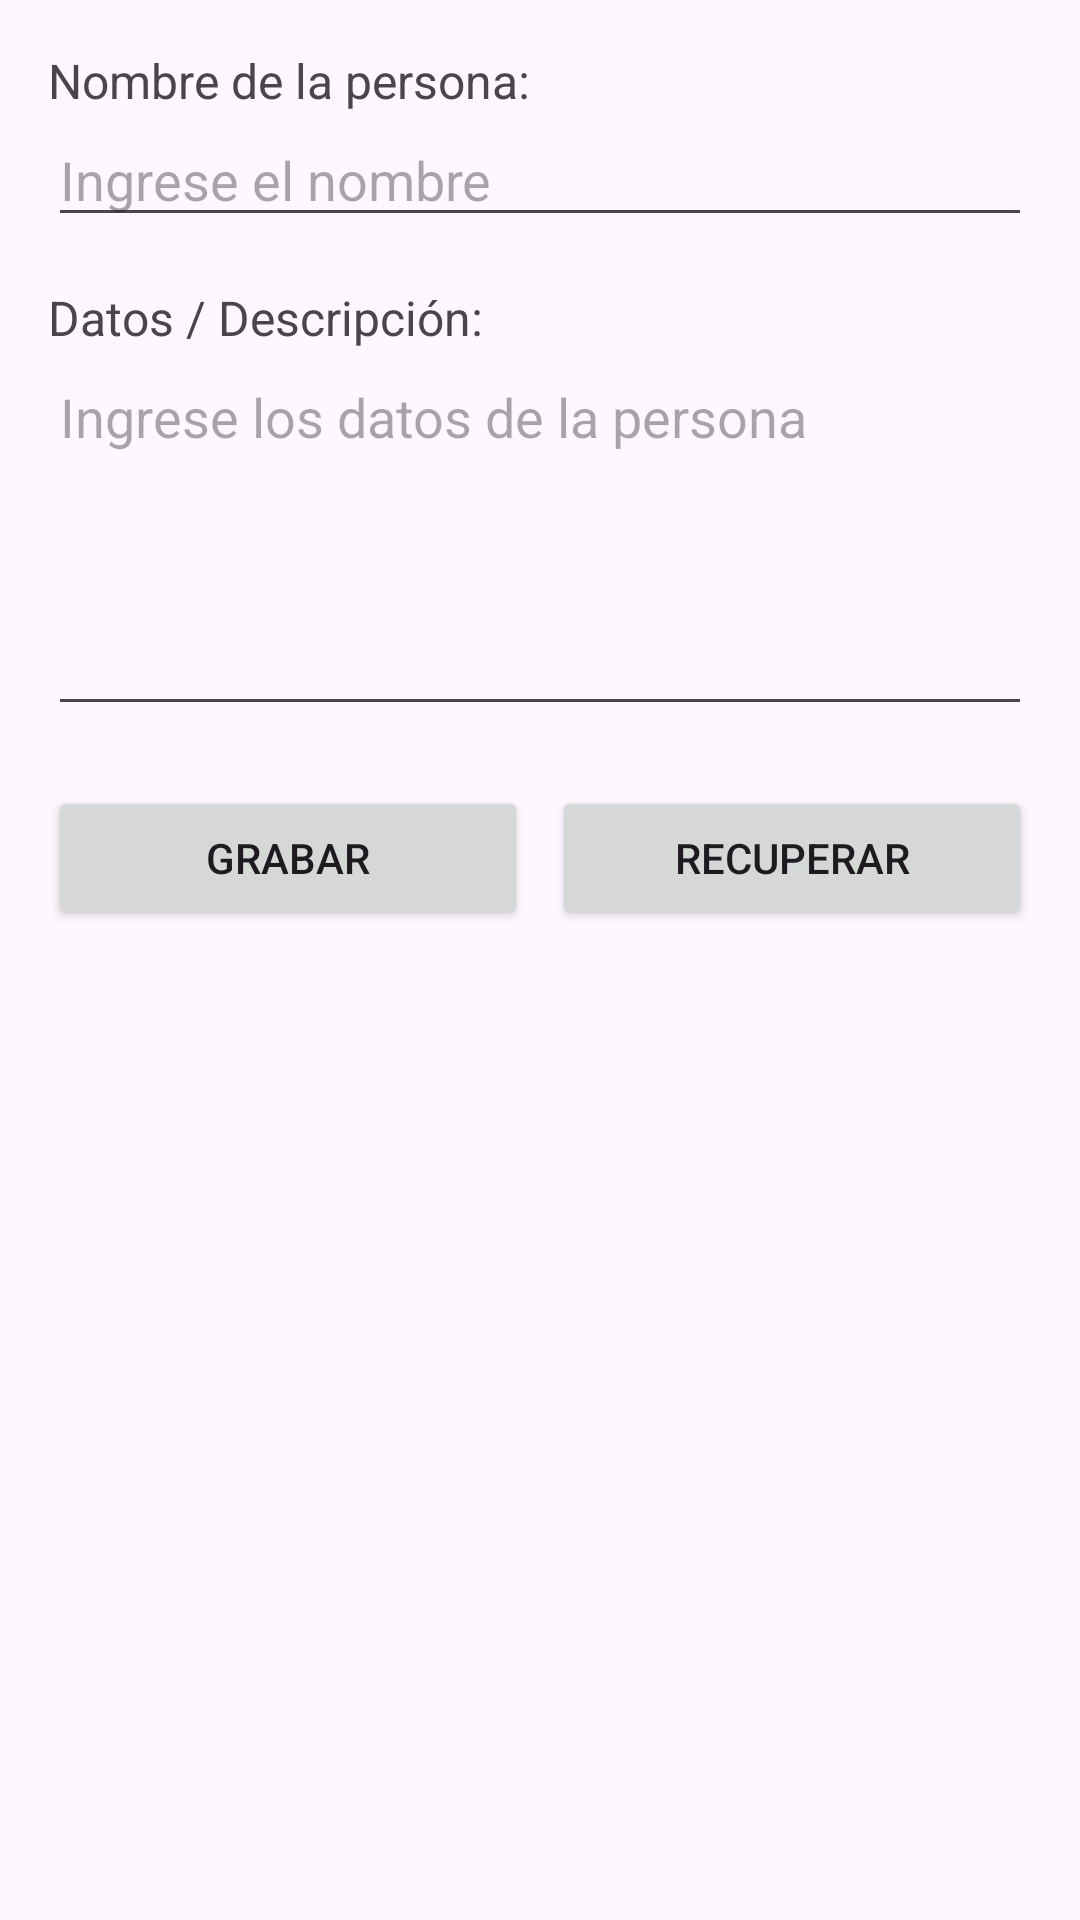

Android layout source for this screen:
<!-- AndroidManifest.xml: application theme Theme.EjerciciosMoviles -->
<!-- res/layout/activity_ejercicio13_2.xml -->
<?xml version="1.0" encoding="utf-8"?>
<LinearLayout xmlns:android="http://schemas.android.com/apk/res/android"
    android:layout_width="match_parent"
    android:layout_height="match_parent"
    android:orientation="vertical"
    android:padding="16dp">

    <TextView
        android:layout_width="wrap_content"
        android:layout_height="wrap_content"
        android:text="Nombre de la persona:"
        android:textSize="16sp" />

    <EditText
        android:id="@+id/etNombreAgenda"
        android:layout_width="match_parent"
        android:layout_height="wrap_content"
        android:hint="Ingrese el nombre"
        android:inputType="textPersonName"
        android:autofillHints="name" />

    <TextView
        android:layout_width="wrap_content"
        android:layout_height="wrap_content"
        android:text="Datos / Descripción:"
        android:layout_marginTop="16dp"
        android:textSize="16sp" />

    <EditText
        android:id="@+id/etDatosAgenda"
        android:layout_width="match_parent"
        android:layout_height="wrap_content"
        android:hint="Ingrese los datos de la persona"
        android:inputType="textMultiLine"
        android:gravity="top"
        android:minLines="5"
        android:scrollbars="vertical" />

    <LinearLayout
        android:layout_width="match_parent"
        android:layout_height="wrap_content"
        android:orientation="horizontal"
        android:layout_marginTop="20dp"
        android:gravity="center">

        <Button
            android:id="@+id/btnGrabarAgenda"
            android:layout_width="0dp"
            android:layout_height="wrap_content"
            android:layout_weight="1"
            android:text="Grabar"
            android:layout_marginEnd="8dp" />

        <Button
            android:id="@+id/btnRecuperarAgenda"
            android:layout_width="0dp"
            android:layout_height="wrap_content"
            android:layout_weight="1"
            android:text="Recuperar" />
    </LinearLayout>

</LinearLayout>
<!-- resources referenced by this layout -->
<resources>
  <style name="Theme.EjerciciosMoviles" parent="Theme.Material3.DayNight.NoActionBar">
          
          <item name="colorPrimary">#00eeab</item>
          <item name="colorSecondary">#00c48c</item>
          <item name="colorOnPrimary">@android:color/black</item>
  
          
          <item name="android:statusBarColor">#00c48c</item>
          
          <item name="android:windowLightStatusBar">true</item>
  
          
          <item name="android:windowTranslucentStatus">false</item>
          <item name="android:windowDrawsSystemBarBackgrounds">true</item>
      </style>
</resources>
